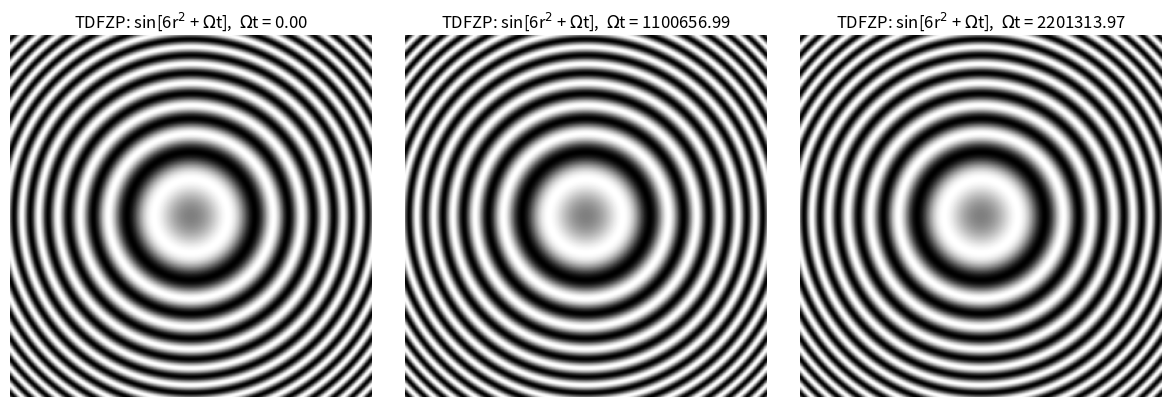

The script that saved this image:
# ===== 书 3.6 节 · Table 3.2 TDFZP.m 的 Python 版：时间依赖菲涅耳波带片的运行条纹 =====
# TDFZP(x,y;z0,t) = A + B*sin[(k0/2*z0)(x^2+y^2) + Omega*t]     (3.6-1)
# 平面波（w0+Omega）与球面波（w0）干涉形成的"会跑的 FZP"：t 增大时同相位圆环半径缩小，
# 条纹向中心运动（running fringes toward the center）——OSH 就是用它光栅扫描 3-D 物体。
# 换瞳（p1=delta, p2=1）得 TDFZP(x,y;z0,-t)：条纹远离中心；sin 全息图不变、cos 全息图反号 (3.6-4)。
#
# 原书 TDFZP.m 参数：B=10.01e6（时间频率，任意）、D=6（空间尺度，任意）、t=linspace(0,1,35)，
# x,y=linspace(-2.5,2.5,256)，FZP = 1+sin(D*(x^2+y^2)+B*t)，逐帧归一化后 movie 播放。
# 本版固定 3 帧（t 使相位差可见）输出静态对比；想看动画可仿照原书逐帧绘制。
#
# MATLAB / Python 差异提示：
# 1) 原书三重循环 (ii,jj,kk) 用矩阵广播一行完成：D*(X^2+Y^2)+B*t。
# 2) 原书 image(256*FZP) 行方向向下；plt.imshow 加 origin='lower' 对齐数学坐标。
# 3) 改变条纹运动方向：把 sin 里的 +B*t 改成 -B*t（等价于 3.6-4 的 TDFZP(x,y;z0,-t)）。

import numpy as np
import matplotlib.pyplot as plt

Dc = 6.0                       # 空间尺度（原书 D=6，任意单位）
Bf = 10.01e6*2*np.pi*0.05      # 时间相位速度（原书 B=10.01e6，此处缩放使静态帧相位差可见）
xg = np.linspace(-2.5, 2.5, 256)
Xg, Yg = np.meshgrid(xg, xg)

fig, ax = plt.subplots(1, 3, figsize=(12, 4))
for i, tt in enumerate([0.0, 0.35, 0.7]):
    FZP = 1 + np.sin(Dc*(Xg**2 + Yg**2) + Bf*tt)     # TDFZP (3.6-1)
    ax[i].imshow(FZP, cmap='gray', extent=[-2.5, 2.5, -2.5, 2.5], origin='lower')
    ax[i].set_title(f'TDFZP: sin[6r$^2$ + $\\Omega$t],  $\\Omega$t = {Bf*tt:.2f}')
    ax[i].axis('off')
plt.tight_layout(); plt.show()

# 条纹向中心运动的验证：跟踪相位 = D*r^2 + B*t = const 的半径 r(t) = sqrt((c - B*t)/D)，
# t 增大 -> r 减小 -> 圆环向中心收缩（书 3.6 节 "running fringes moving toward the center"）。
